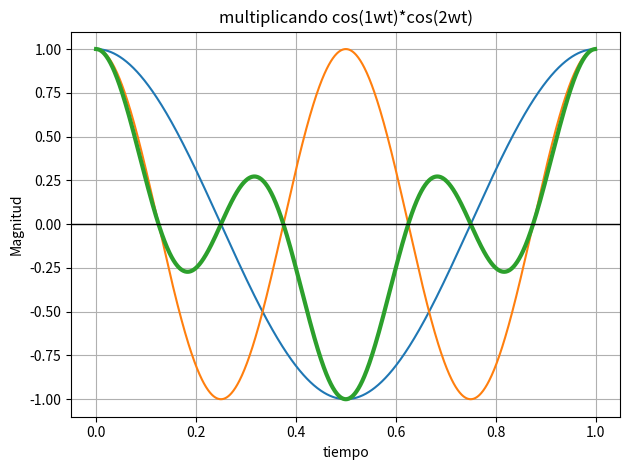

Reproduce this figure in Python.
import math
import numpy as np
import pandas as pd
from scipy.integrate import trapezoid  # Método trapecio
import matplotlib.pyplot as plt


Ts = 0.001 # Frecuencua de muestreo 1KHz


# Tiempo de simulación 1 segundo
t = np.arange(0, 1.0, Ts) #Tenemos 1000 muestras

A    = 1;
freq = 1; #1Hz
fase = (np.pi)
y1  = A * np.cos(1 * 2 * np.pi * freq * t) 
y2  = A * np.cos(2 * 2 * np.pi * freq * t) 


plt.figure()
plt.plot(t,y1)
plt.plot(t,y2)
plt.plot(t,y1*y2,linewidth=3)
plt.axhline(y=0, color='black', linewidth=1) 
plt.xlabel("tiempo")
plt.ylabel("Magnitud")
plt.title("multiplicando cos(1wt)*cos(2wt)")
plt.grid()
plt.tight_layout()
plt.savefig("orto.png")



integral = trapezoid(y1*y2, t)
print(integral)
